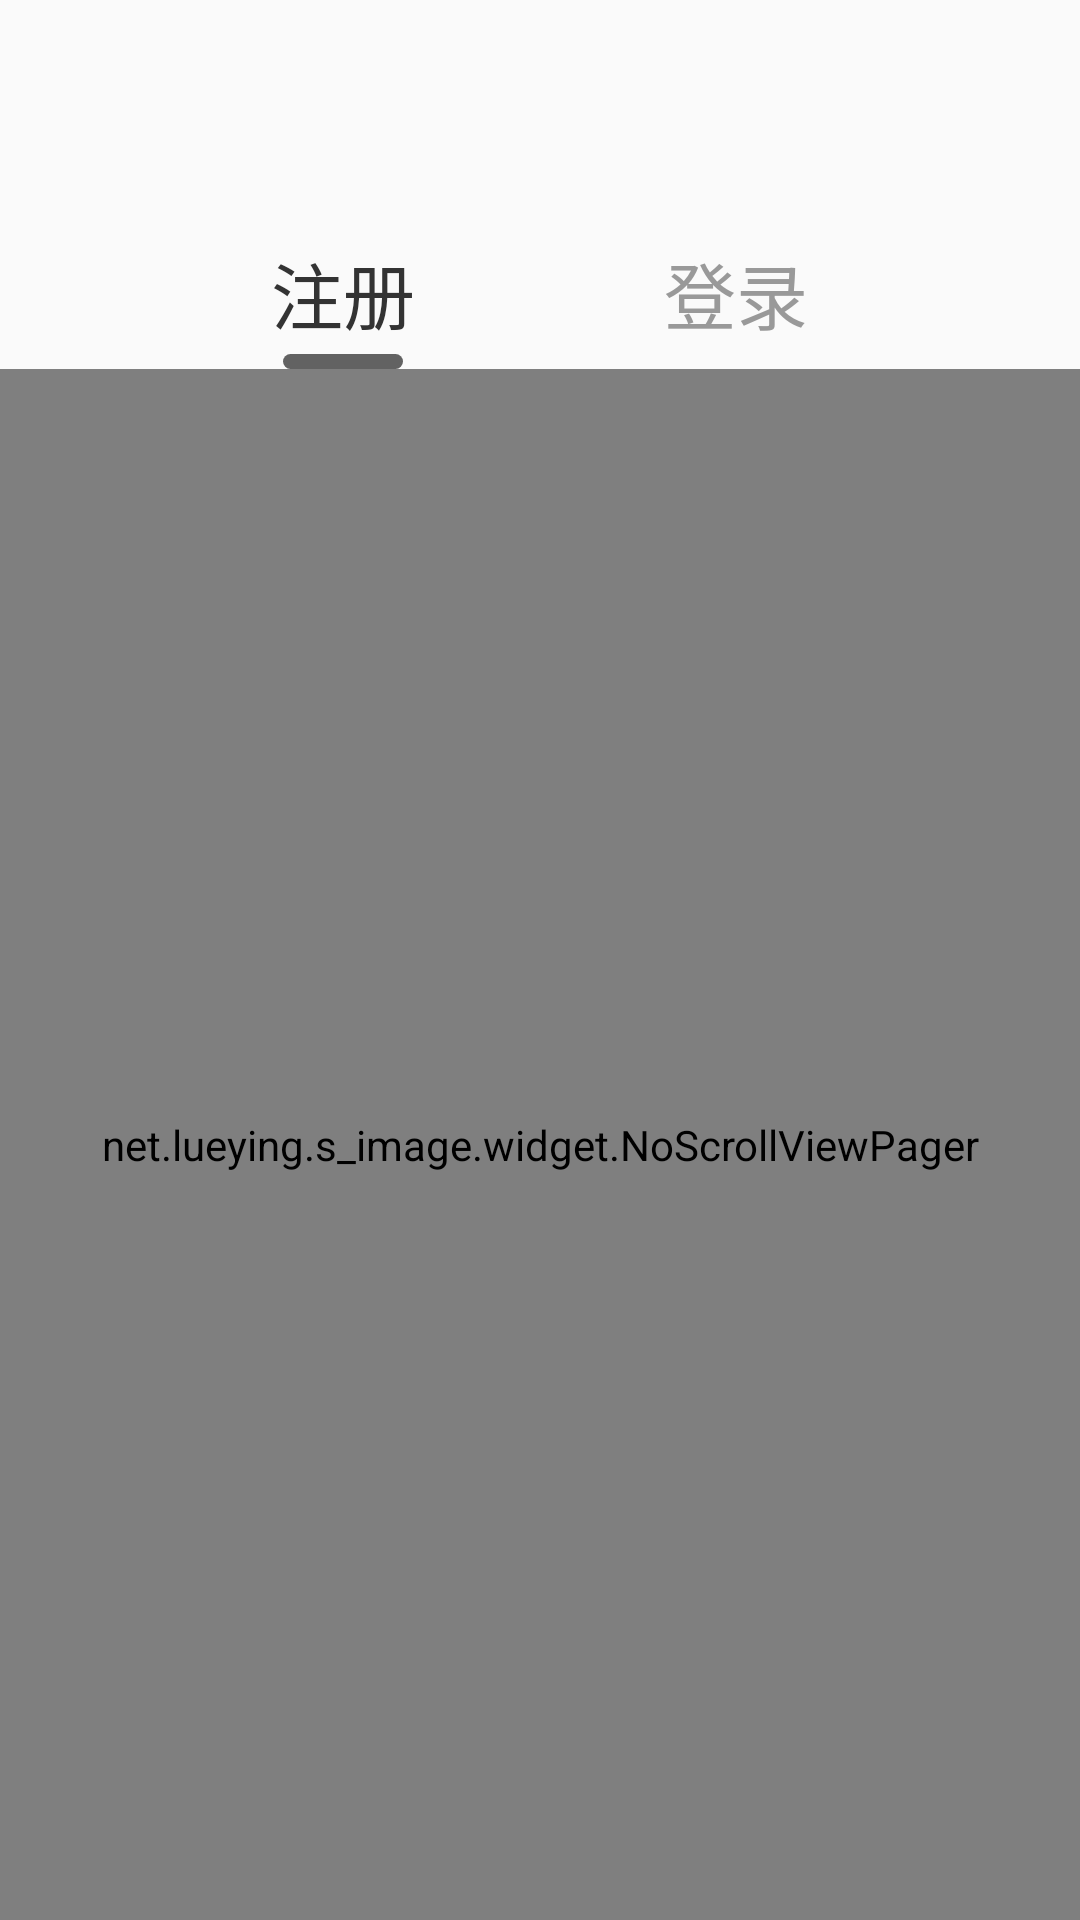

This screen was rendered from an Android layout file. Write that file and the resources it references.
<!-- AndroidManifest.xml: application theme AppTheme -->
<!-- res/layout/activity_login.xml -->
<?xml version="1.0" encoding="utf-8"?>
<LinearLayout xmlns:android="http://schemas.android.com/apk/res/android"
    xmlns:app="http://schemas.android.com/apk/res-auto"
    xmlns:tools="http://schemas.android.com/tools"
    android:layout_width="match_parent"
    android:layout_height="match_parent"
    android:orientation="vertical"
    tools:context=".ui.auth.LoginActivity">

    <LinearLayout
        android:layout_width="match_parent"
        android:layout_height="wrap_content"
        android:layout_marginHorizontal="49dp"
        android:layout_marginTop="80dp"
        android:orientation="horizontal">

        <LinearLayout
            android:id="@+id/ll_regist"
            android:layout_width="0dp"
            android:layout_height="wrap_content"
            android:layout_weight="1"
            android:orientation="vertical">

            <TextView
                android:id="@+id/tv_regist"
                android:layout_width="48dp"
                android:layout_height="33dp"
                android:layout_gravity="center_horizontal"
                android:text="注册"
                android:textColor="@color/colorBlack_333"
                android:textSize="24sp" />

            <View
                android:id="@+id/view_regist"
                android:layout_width="40dp"
                android:layout_height="5dp"
                android:layout_below="@+id/tv_regist"
                android:layout_gravity="center_horizontal"
                android:layout_marginTop="5dp"
                android:background="@drawable/shape_ovalpoint" />
        </LinearLayout>

        <LinearLayout
            android:id="@+id/ll_login"
            android:layout_width="0dp"
            android:layout_height="wrap_content"
            android:layout_weight="1"
            android:orientation="vertical">

            <TextView
                android:id="@+id/tv_login"
                android:layout_width="48dp"
                android:layout_height="33dp"
                android:layout_gravity="center_horizontal"
                android:text="登录"
                android:textColor="@color/colorGray_999"
                android:textSize="24sp" />

            <View
                android:id="@+id/view_login"
                android:layout_width="40dp"
                android:layout_height="5dp"
                android:layout_below="@+id/tv_regist"
                android:layout_gravity="center_horizontal"
                android:layout_marginTop="5dp"
                android:background="@drawable/shape_ovalpoint"
                android:visibility="gone" />
        </LinearLayout>
    </LinearLayout>

    <net.lueying.s_image.widget.NoScrollViewPager
        android:id="@+id/viewpager"
        android:layout_width="match_parent"
        android:layout_height="match_parent" />
</LinearLayout>
<!-- resources referenced by this layout -->
<resources>
  <color name="colorBlack_333">#333333</color>
  <color name="colorGray_999">#999999</color>
  <!-- drawable shape_ovalpoint (drawable) -->
  <?xml version="1.0" encoding="utf-8"?>
  <shape xmlns:android="http://schemas.android.com/apk/res/android"
      android:shape="rectangle" >
      <corners
          android:radius="100dp"/>
      <size android:width="40dp"
          android:height="5dp"
          />
      <solid android:color="#626262" />
  </shape>
  <style name="AppTheme" parent="Theme.AppCompat.Light.NoActionBar">
          
          <item name="colorPrimary">@color/colorPrimary</item>
          <item name="colorPrimaryDark">@color/colorPrimaryDark</item>
          <item name="colorAccent">@color/colorAccent</item>
      </style>
  <color name="colorPrimary">#ffffffff</color>
  <color name="colorPrimaryDark">#303F9F</color>
  <color name="colorAccent">#FF4081</color>
</resources>
